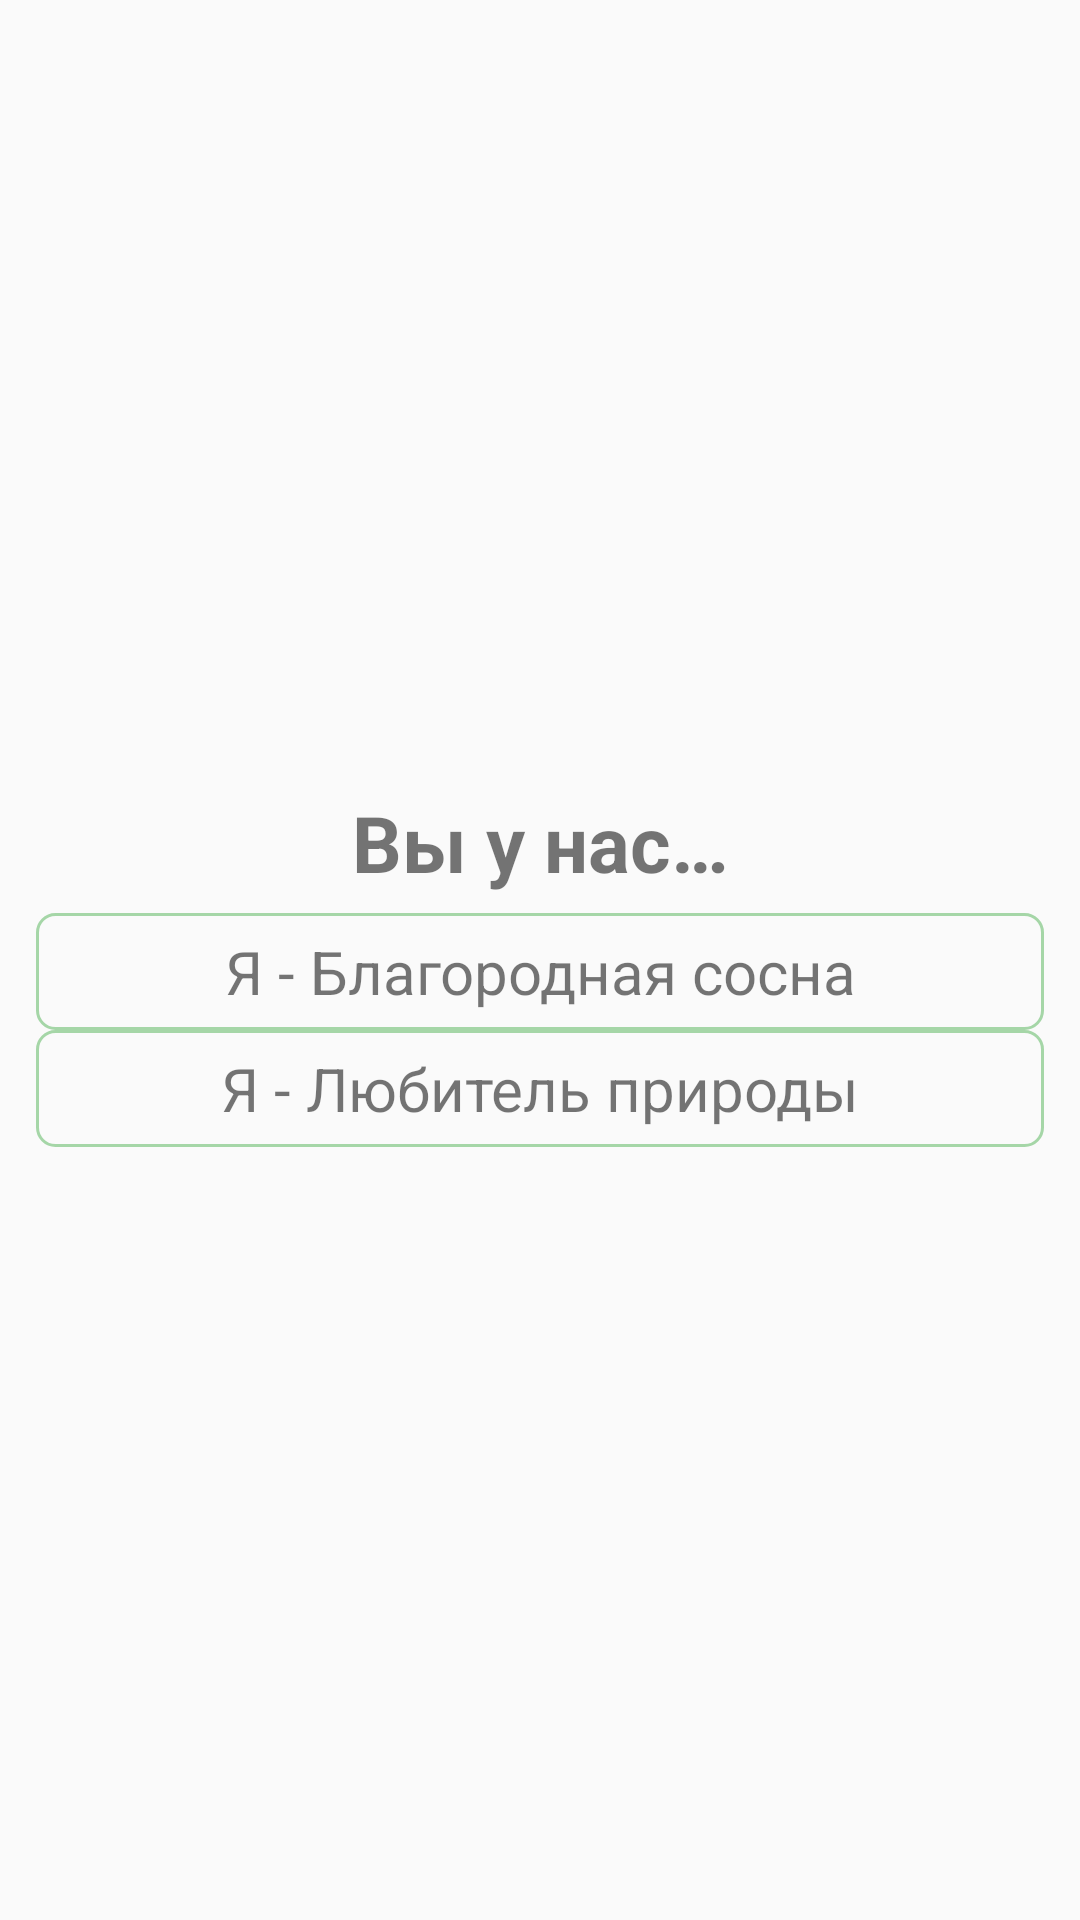

The Android layout XML behind this screen, and the referenced resources:
<!-- AndroidManifest.xml: application theme AppTheme -->
<!-- res/layout/activity_choose.xml -->
<?xml version="1.0" encoding="utf-8"?>
<LinearLayout
    xmlns:android="http://schemas.android.com/apk/res/android"
    xmlns:app="http://schemas.android.com/apk/res-auto"
    android:layout_width="match_parent"
    android:layout_height="match_parent"
    android:divider="@drawable/vertical_items_divider"
    android:gravity="center"
    android:orientation="vertical"
    android:paddingHorizontal="@dimen/default_padding"
    android:showDividers="middle">

    <TextView
        android:layout_width="match_parent"
        android:layout_height="wrap_content"
        android:gravity="center"
        android:paddingVertical="@dimen/default_padding_half"
        android:text="@string/who_is_you"
        android:textSize="@dimen/large_text_size_scale_on"
        android:textStyle="bold"/>

    <TextView
        android:id="@+id/txt_server_btn"
        android:layout_width="match_parent"
        android:layout_height="wrap_content"
        android:background="@drawable/background_default_btn"
        android:clickable="true"
        android:focusable="true"
        android:gravity="center"
        android:paddingVertical="@dimen/default_padding_half"
        android:text="@string/who_is_pine"
        android:textSize="@dimen/default_text_size_scale_on"/>

    <TextView
        android:id="@+id/txt_client_btn"
        android:layout_width="match_parent"
        android:layout_height="wrap_content"
        android:background="@drawable/background_default_btn"
        android:clickable="true"
        android:focusable="true"
        android:gravity="center"
        android:paddingVertical="@dimen/default_padding_half"
        android:text="@string/who_is_nature_lover"
        android:textSize="@dimen/default_text_size_scale_on"/>

</LinearLayout>
<!-- resources referenced by this layout -->
<resources>
  <dimen name="default_padding">12dp</dimen>
  <dimen name="default_padding_half">6dp</dimen>
  <dimen name="default_text_size_scale_on">20sp</dimen>
  <dimen name="large_text_size_scale_on">26sp</dimen>
  <!-- drawable background_default_btn (drawable) -->
  <?xml version="1.0" encoding="utf-8"?>
  <ripple xmlns:android="http://schemas.android.com/apk/res/android"
      android:color="@color/palette_blue_grey_50">
  
      <item android:id="@android:id/mask">
          <shape android:shape="rectangle">
              <corners android:radius="@dimen/default_padding_half"/>
              <solid android:color="@color/palette_blue_grey_50"/>
          </shape>
      </item>
  
      <item>
          <shape android:shape="rectangle">
              <corners android:radius="@dimen/default_padding_half"/>
              <stroke
                  android:width="1dp"
                  android:color="@color/palette_green_200"/>
          </shape>
      </item>
  
  </ripple>
  <string name="who_is_nature_lover">Я - Любитель природы</string>
  <string name="who_is_pine">Я - Благородная сосна</string>
  <string name="who_is_you">Вы у нас…</string>
  <style name="AppTheme" parent="Theme.AppCompat.Light.NoActionBar">
          
          <item name="colorPrimary">@color/colorPrimary</item>
          <item name="colorPrimaryDark">@color/colorPrimaryDark</item>
          <item name="colorAccent">@color/colorAccent</item>
      </style>
  <color name="palette_blue_grey_50">#ECEFF1</color>
  <color name="palette_green_200">#A5D6A7</color>
  <color name="colorPrimary">#b9a679</color>
  <color name="colorPrimaryDark">#a78f58</color>
  <color name="colorAccent">#FF4081</color>
</resources>
